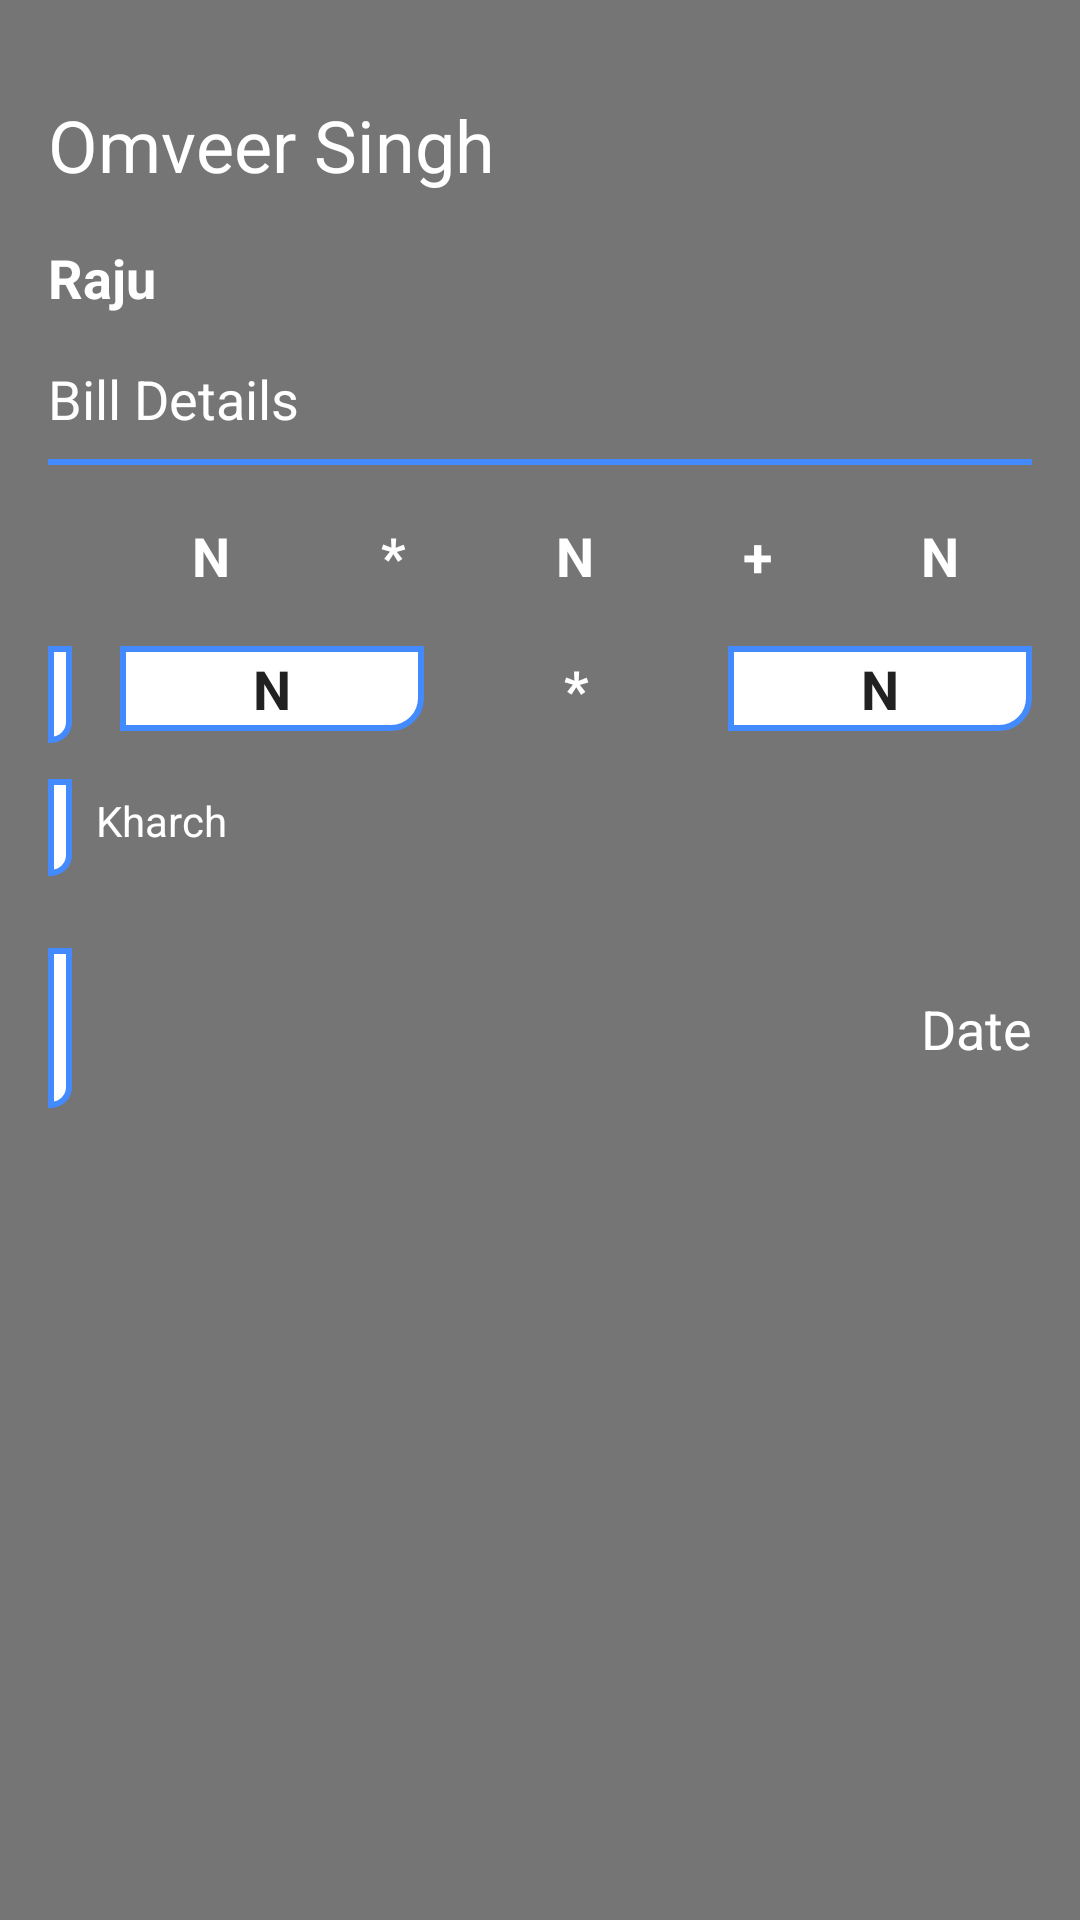

Write the Android layout XML for this screen, with the resource values it uses.
<!-- AndroidManifest.xml: application theme AppTheme -->
<!-- res/layout/activity_customer_bill_details.xml -->
<?xml version="1.0" encoding="utf-8"?>
<androidx.constraintlayout.widget.ConstraintLayout xmlns:android="http://schemas.android.com/apk/res/android"
    xmlns:app="http://schemas.android.com/apk/res-auto"
    xmlns:tools="http://schemas.android.com/tools"
    android:layout_width="match_parent"
    android:layout_height="match_parent"
    android:background="@color/colorGreyDark"
    tools:context=".CustomerBillDetailsActivity">

    <TextView
        android:id="@+id/tvClientName"
        android:layout_width="wrap_content"
        android:layout_height="wrap_content"
        android:layout_marginStart="16dp"
        android:layout_marginTop="16dp"
        android:text="Raju"
        android:textAppearance="@style/TextAppearance.AppCompat.Medium"
        android:textColor="@color/colorWhite"
        android:textStyle="bold"
        app:layout_constraintStart_toStartOf="parent"
        app:layout_constraintTop_toBottomOf="@+id/tvAadtName" />

    <TextView
        android:id="@+id/tvBillDate"
        android:layout_width="wrap_content"
        android:layout_height="wrap_content"
        android:layout_marginEnd="16dp"
        android:text="Date"
        android:textAppearance="@style/TextAppearance.AppCompat.Medium"
        android:textColor="@color/colorWhite"
        app:layout_constraintBottom_toBottomOf="@+id/tvCAmount"
        app:layout_constraintEnd_toEndOf="parent"
        app:layout_constraintTop_toTopOf="@+id/tvCAmount" />

    <View
        android:id="@+id/view5"
        android:layout_width="match_parent"
        android:layout_height="2dp"
        android:layout_marginStart="16dp"
        android:layout_marginTop="8dp"
        android:layout_marginEnd="16dp"
        android:background="@color/colorAccent"
        app:layout_constraintEnd_toEndOf="parent"
        app:layout_constraintStart_toStartOf="parent"
        app:layout_constraintTop_toBottomOf="@+id/textView19" />

    <LinearLayout
        android:id="@+id/linearLayout"
        android:layout_width="0dp"
        android:layout_height="wrap_content"
        android:layout_marginTop="16dp"
        android:layout_marginEnd="16dp"
        android:orientation="horizontal"
        app:layout_constraintEnd_toEndOf="parent"
        app:layout_constraintStart_toStartOf="@+id/linearLayout2"
        app:layout_constraintTop_toBottomOf="@+id/view5">

        <TextView
            android:id="@+id/cPieces"
            android:layout_width="0dp"
            android:layout_height="wrap_content"
            android:layout_weight="1"
            android:gravity="center"
            android:padding="2dp"
            android:text="N"
            android:textAppearance="@style/TextAppearance.AppCompat.Medium"
            android:textColor="@color/colorWhite"
            android:textStyle="bold" />

        <TextView
            android:layout_width="0dp"
            android:layout_height="wrap_content"
            android:layout_weight="1"
            android:gravity="center"
            android:padding="2dp"
            android:text="*"
            android:textAppearance="@style/TextAppearance.AppCompat.Medium"
            android:textColor="@color/colorWhite"
            android:textStyle="bold" />

        <TextView
            android:id="@+id/cWt"
            android:layout_width="0dp"
            android:layout_height="wrap_content"
            android:layout_weight="1"
            android:gravity="center"
            android:padding="2dp"
            android:text="N"
            android:textAppearance="@style/TextAppearance.AppCompat.Medium"
            android:textColor="@color/colorWhite"
            android:textStyle="bold" />

        <TextView
            android:layout_width="0dp"
            android:layout_height="wrap_content"
            android:layout_weight="1"
            android:gravity="center"
            android:padding="2dp"
            android:text="+"
            android:textAppearance="@style/TextAppearance.AppCompat.Medium"
            android:textColor="@color/colorWhite"
            android:textStyle="bold" />

        <TextView
            android:id="@+id/cRemainWt"
            android:layout_width="0dp"
            android:layout_height="wrap_content"
            android:layout_weight="1"
            android:gravity="center"
            android:padding="2dp"
            android:text="N"
            android:textAppearance="@style/TextAppearance.AppCompat.Medium"
            android:textColor="@color/colorWhite"
            android:textStyle="bold" />

    </LinearLayout>

    <TextView
        android:id="@+id/textView19"
        android:layout_width="wrap_content"
        android:layout_height="wrap_content"
        android:layout_marginStart="16dp"
        android:layout_marginTop="16dp"
        android:text="Bill Details"
        android:textAppearance="@style/TextAppearance.AppCompat.Medium"
        android:textColor="@color/colorWhite"
        app:layout_constraintStart_toStartOf="parent"
        app:layout_constraintTop_toBottomOf="@+id/tvClientName" />

    <LinearLayout
        android:id="@+id/linearLayout2"
        android:layout_width="0dp"
        android:layout_height="wrap_content"
        android:layout_marginStart="16dp"
        android:layout_marginTop="16dp"
        android:layout_marginEnd="16dp"
        android:orientation="horizontal"
        app:layout_constraintEnd_toEndOf="parent"
        app:layout_constraintStart_toEndOf="@+id/tvcCropAmount"
        app:layout_constraintTop_toBottomOf="@+id/linearLayout">

        <TextView
            android:id="@+id/cTotalWt"
            android:layout_width="0dp"
            android:layout_height="wrap_content"
            android:layout_weight="1"
            android:background="@drawable/background_total"
            android:gravity="center"
            android:padding="2dp"
            android:text="N"
            android:textAppearance="@style/TextAppearance.AppCompat.Medium"
            android:textColor="@color/colorBlack"
            android:textStyle="bold" />

        <TextView
            android:layout_width="0dp"
            android:layout_height="wrap_content"
            android:layout_weight="1"
            android:gravity="center"
            android:padding="2dp"
            android:text="*"
            android:textAppearance="@style/TextAppearance.AppCompat.Medium"
            android:textColor="@color/colorWhite"
            android:textStyle="bold" />

        <TextView
            android:id="@+id/cRates"
            android:layout_width="0dp"
            android:layout_height="wrap_content"
            android:layout_weight="1"
            android:background="@drawable/background_total"
            android:gravity="center"
            android:padding="2dp"
            android:text="N"
            android:textAppearance="@style/TextAppearance.AppCompat.Medium"
            android:textColor="@color/colorBlack"
            android:textStyle="bold" />

    </LinearLayout>

    <TextView
        android:id="@+id/tvCAmount"
        android:layout_width="wrap_content"
        android:layout_height="wrap_content"
        android:layout_marginStart="16dp"
        android:layout_marginTop="24dp"
        android:background="@drawable/background_total"
        android:textAppearance="@style/TextAppearance.MaterialComponents.Headline4"
        android:textColor="@color/colorBlack"
        android:textStyle="bold"
        app:layout_constraintStart_toStartOf="parent"
        app:layout_constraintTop_toBottomOf="@+id/tvCAadatTotal" />

    <TextView
        android:id="@+id/tvcCropAmount"
        android:layout_width="wrap_content"
        android:layout_height="wrap_content"
        android:layout_marginStart="16dp"
        android:layout_marginTop="16dp"
        android:background="@drawable/background_total"
        android:padding="4dp"
        android:textAppearance="@style/TextAppearance.AppCompat.Medium"
        android:textColor="@color/colorBlack"
        android:textStyle="bold"
        app:layout_constraintStart_toStartOf="parent"
        app:layout_constraintTop_toBottomOf="@+id/linearLayout" />

    <TextView
        android:id="@+id/tvCAadatTotal"
        android:layout_width="wrap_content"
        android:layout_height="wrap_content"
        android:layout_marginStart="16dp"
        android:layout_marginTop="16dp"
        android:background="@drawable/background_total"
        android:padding="4dp"
        android:textAppearance="@style/TextAppearance.AppCompat.Medium"
        android:textColor="@color/colorBlack"
        android:textStyle="bold"
        app:layout_constraintStart_toStartOf="parent"
        app:layout_constraintTop_toBottomOf="@+id/linearLayout2" />

    <TextView
        android:id="@+id/textView20"
        android:layout_width="wrap_content"
        android:layout_height="wrap_content"
        android:layout_marginStart="8dp"
        android:layout_marginBottom="5dp"
        android:text="Kharch"
        android:textColor="@color/colorWhite"
        app:layout_constraintBottom_toBottomOf="@+id/tvCAadatTotal"
        app:layout_constraintStart_toEndOf="@+id/tvCAadatTotal"
        app:layout_constraintTop_toTopOf="@+id/tvCAadatTotal" />

    <TextView
        android:id="@+id/tvAadtName"
        android:layout_width="wrap_content"
        android:layout_height="wrap_content"
        android:layout_marginStart="16dp"
        android:layout_marginTop="32dp"
        android:ellipsize="end"
        android:maxLines="2"
        android:text="Omveer Singh"
        android:textAppearance="@style/TextAppearance.MaterialComponents.Headline5"
        android:textColor="@color/colorWhite"
        app:layout_constraintStart_toStartOf="parent"
        app:layout_constraintTop_toTopOf="parent" />

</androidx.constraintlayout.widget.ConstraintLayout>
<!-- resources referenced by this layout -->
<resources>
  <color name="colorAccent">#448AFF</color>
  <color name="colorBlack">#212121</color>
  <color name="colorGreyDark">#757575</color>
  <color name="colorWhite">#FFFFFF</color>
  <!-- drawable background_total (drawable) -->
  <?xml version="1.0" encoding="utf-8"?>
  <shape xmlns:android="http://schemas.android.com/apk/res/android">
      <solid android:color="@color/colorWhite" />
      <corners android:bottomRightRadius="10dp" />
      <stroke
          android:width="2dp"
          android:color="@color/colorAccent" />
      <padding
          android:bottom="4dp"
          android:left="4dp"
          android:right="4dp"
          android:top="4dp" />
  </shape>
  <style name="AppTheme" parent="Theme.MaterialComponents.Light.NoActionBar">
          
          <item name="colorPrimary">@color/colorPrimary</item>
          <item name="colorPrimaryDark">@color/colorPrimaryDark</item>
          <item name="colorAccent">@color/colorAccent</item>
      </style>
  <color name="colorPrimary">#795548</color>
  <color name="colorPrimaryDark">#5D4037</color>
</resources>
